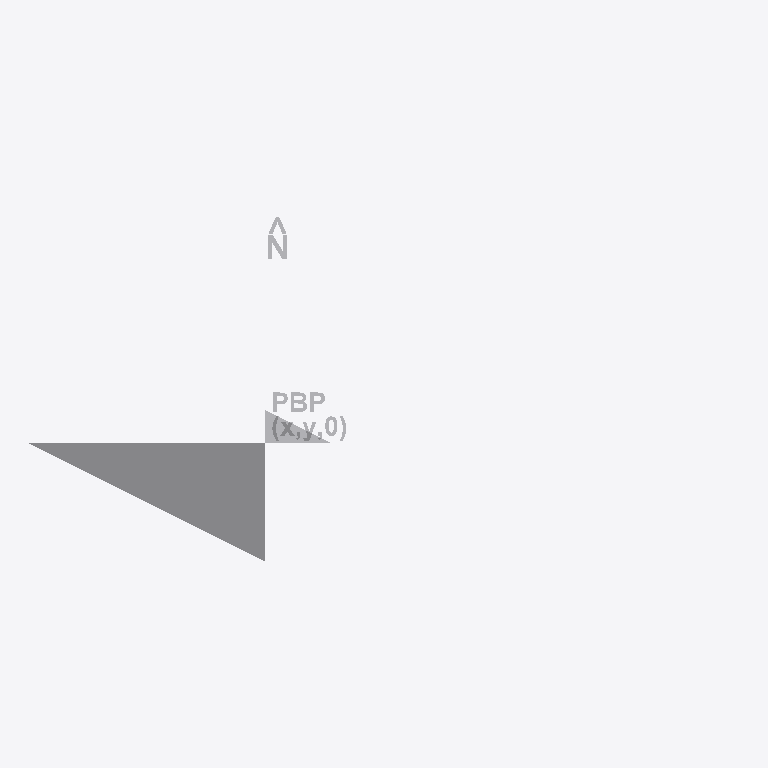
Plan cut of the same IFC building model at storey 'Ebene 0' (level 0.00 m, cut at 1.40 m), seen from above with north up, elements coloured by IFC class: 1 other element (light grey). Cut surfaces are drawn darker.
Extent 7.5 m × 3.8 m × 15.0 m (x, y, z). Storeys (1): Ebene 0 at 0.00 m. Elements (1): 1 IfcBuildingElementProxy.

HEADER;
FILE_DESCRIPTION(('ViewDefinition [CoordinationView_V2.0]','ExchangeRequirement []'),'2;1');
FILE_NAME('','2024-05-09T14:06:21',(''),(''),'ODA IFC SDK 22.6','22.1.1.516 - Exporter 22.1.1.516 - Default UI','');
FILE_SCHEMA(('IFC4'));
ENDSEC;
DATA;
#93=IFCPROJECT('3JkdSrIPPFBg8WI9Yiw3Uw',#20,'',$,$,'','',(#86),#83);
#105=IFCSITE('3JkdSrIPPFBg8WI9Yiw3Uu',#20,'Default',$,$,#104,$,$,.ELEMENT.,(42,24,53,508911),(-71,-15,-29,-58837),0.0,$,$);
#95=IFCBUILDING('3JkdSrIPPFBg8WI9Yiw3Ux',#20,'',$,$,#16,$,'',.ELEMENT.,$,$,#94);
#98=IFCBUILDINGSTOREY('3JkdSrIPPFBg8WI9XJ5yzH',#20,'Ebene 0',$,'Ebene:Ebene 1',#97,$,'Ebene 0',.ELEMENT.,0.0);
#210=IFCBUILDINGELEMENTPROXY('1$O53gTk9Cjfjjdp4hDYom',#20,'DB_Koordinationskoerper:DB_Koordinationskoerper:1277557',$,'DB_Koordinationskoerper:DB_Koordinationskoerper',#209,#207,'1277557',.NOTDEFINED.);
ENDSEC;
